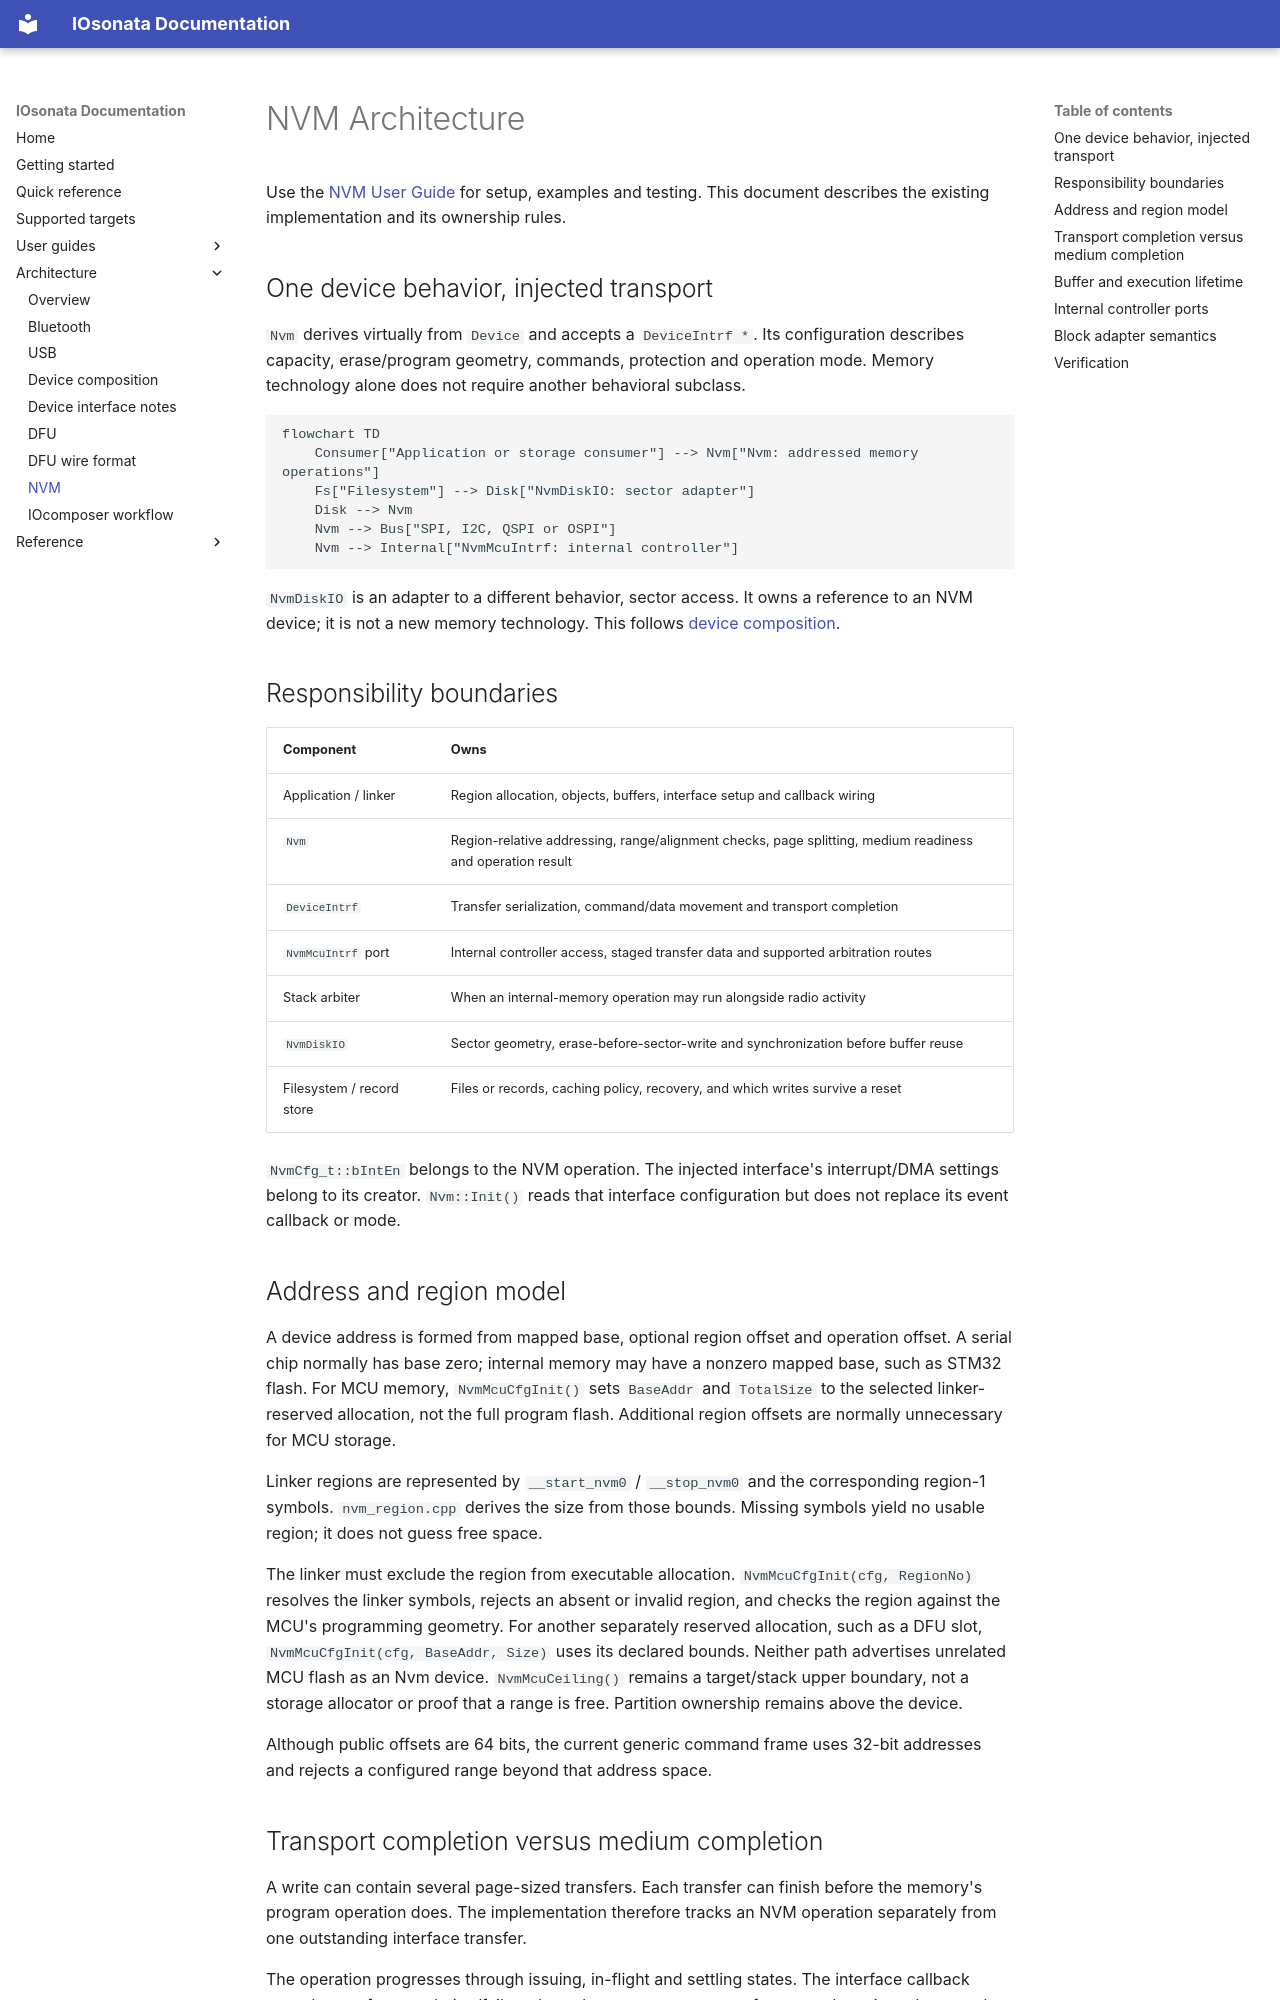

repository: IOsonata/IOsonata · page: architecture/nvm/index.html · generator: mkdocs

# NVM Architecture

Use the [NVM User Guide](../nvm-user-guide.md) for setup, examples and testing.
This document describes the existing implementation and its ownership rules.

## One device behavior, injected transport

`Nvm` derives virtually from `Device` and accepts a `DeviceIntrf *`.
Its configuration describes capacity, erase/program geometry, commands,
protection and operation mode. Memory technology alone does not require
another behavioral subclass.

```mermaid
flowchart TD
    Consumer["Application or storage consumer"] --> Nvm["Nvm: addressed memory operations"]
    Fs["Filesystem"] --> Disk["NvmDiskIO: sector adapter"]
    Disk --> Nvm
    Nvm --> Bus["SPI, I2C, QSPI or OSPI"]
    Nvm --> Internal["NvmMcuIntrf: internal controller"]
```

`NvmDiskIO` is an adapter to a different behavior, sector access. It owns a
reference to an NVM device; it is not a new memory technology. This follows
[device composition](device-composition.md).

## Responsibility boundaries

| Component | Owns |
|---|---|
| Application / linker | Region allocation, objects, buffers, interface setup and callback wiring |
| `Nvm` | Region-relative addressing, range/alignment checks, page splitting, medium readiness and operation result |
| `DeviceIntrf` | Transfer serialization, command/data movement and transport completion |
| `NvmMcuIntrf` port | Internal controller access, staged transfer data and supported arbitration routes |
| Stack arbiter | When an internal-memory operation may run alongside radio activity |
| `NvmDiskIO` | Sector geometry, erase-before-sector-write and synchronization before buffer reuse |
| Filesystem / record store | Files or records, caching policy, recovery, and which writes survive a reset |

`NvmCfg_t::bIntEn` belongs to the NVM operation. The injected interface's
interrupt/DMA settings belong to its creator. `Nvm::Init()` reads that
interface configuration but does not replace its event callback or mode.

## Address and region model

A device address is formed from mapped base, optional region offset and
operation offset. A serial chip normally has base zero; internal memory may
have a nonzero mapped base, such as STM32 flash. For MCU memory,
`NvmMcuCfgInit()` sets `BaseAddr` and `TotalSize` to the selected
linker-reserved allocation, not the full program flash. Additional region
offsets are normally unnecessary for MCU storage.

Linker regions are represented by `__start_nvm0` / `__stop_nvm0` and the
corresponding region-1 symbols. `nvm_region.cpp` derives the size from those
bounds. Missing symbols yield no usable region; it does not guess free space.

The linker must exclude the region from executable allocation.
`NvmMcuCfgInit(cfg, RegionNo)` resolves the linker symbols, rejects an absent
or invalid region, and checks the region against the MCU's programming geometry.
For another separately reserved allocation, such as a DFU slot,
`NvmMcuCfgInit(cfg, BaseAddr, Size)` uses its declared bounds. Neither
path advertises unrelated MCU flash as an Nvm device.
`NvmMcuCeiling()` remains a target/stack upper boundary, not a storage
allocator or proof that a range is free. Partition ownership remains above
the device.

Although public offsets are 64 bits, the current generic command frame uses
32-bit addresses and rejects a configured range beyond that address space.
